Run: headless pygame with SDL's dummy video driver; simulated clock (each Clock.tick advances the game by its frame time, no real sleeping); random seed 0; keys injected as events and as key.get_pressed() state; no mouse input.
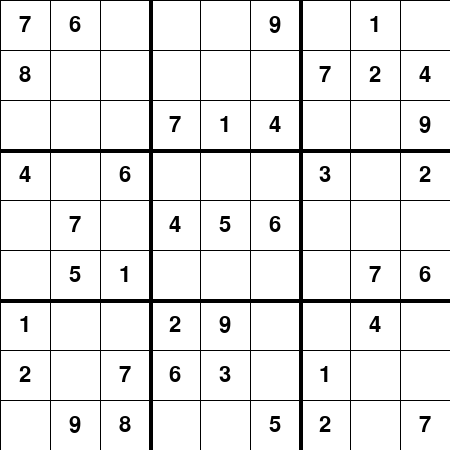
Frame 1 of 4 · flips 1–60 · no input
Frame 2 of 4 · flips 61–180 · tapped SPACE, RETURN · held RIGHT (→), D · screen unchanged from frame 1, image omitted
Frame 3 of 4 · flips 181–300 · held DOWN (↓), S · screen unchanged from frame 2, image omitted
Frame 4 of 4 · flips 301–420 · held LEFT (←), A, UP (↑), W · screen unchanged from frame 3, image omitted

The pygame program that drew these frames:

import pygame
from sys import exit

board = [
        [7, 8, 0, 4, 0, 0, 1, 2, 0],
        [6, 0, 0, 0, 7, 5, 0, 0, 9],
        [0, 0, 0, 6, 0, 1, 0, 7, 8],
        [0, 0, 7, 0, 4, 0, 2, 6, 0],
        [0, 0, 1, 0, 5, 0, 9, 3, 0],
        [9, 0, 4, 0, 6, 0, 0, 0, 5],
        [0, 7, 0, 3, 0, 0, 0, 1, 2],
        [1, 2, 0, 0, 0, 7, 4, 0, 0],
        [0, 4, 9, 2, 0, 6, 0, 0, 7]
    ]

board_width = 450
row_num = 9

# Draw grid:
def draw_grid():
    gap = board_width/row_num

    for i in range(row_num):
        if i % 3 == 0 and i != 0:
            thick = 4
        else:
            thick = 1
        pygame.draw.line(screen, (0, 0, 0), (0, i*gap), (board_width, i*gap), thick)
        pygame.draw.line(screen, (0, 0, 0), (i * gap, 0), (i * gap, board_width), thick)

def write_number():
    for i in range(9):
        for j in range(9):
            text = font.render("" if board[i][j] == 0 else str(board[i][j]), True, (0, 0, 0))
            text_rect = text.get_rect(center=(i*50 + 25, j*50 + 25))
            screen.blit(text, text_rect)

# ----- Main Code -----
pygame.init()
screen = pygame.display.set_mode((board_width, board_width))
pygame.display.set_caption("Sudoku")
clock = pygame.time.Clock()

square_surface = pygame.Surface((50, 50)) 
square_surface.fill("White")
font = pygame.font.Font(None, 32)
number_rect_list = []

while True:
    for event in pygame.event.get():
        if event.type == pygame.QUIT:
            pygame.quit()
            exit()

    screen.fill("White")
    draw_grid()
    write_number()

    pygame.display.update()
    clock.tick(60)
